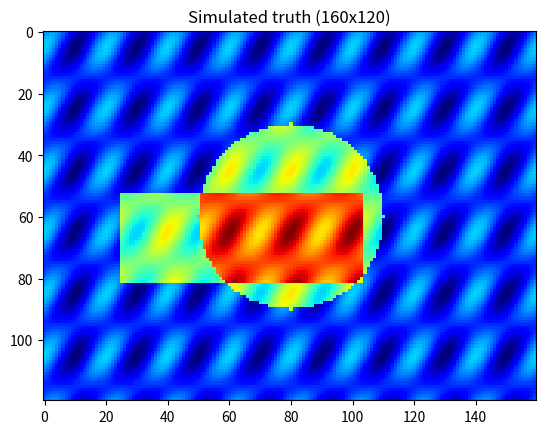
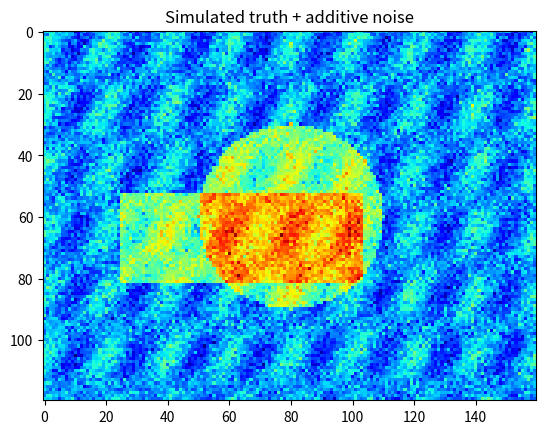

Generate these figures, in order, with matplotlib:
import numpy as np
import matplotlib.pyplot as plt

selected_color_style = 'jet'

# columns, rows
J,I = 1280,960
J,I =  640,480
J,I =  320,240
J,I =  160,120

R_circ = I//4             # radius
C_rect = (9*I//16, 2*J//5) # center
W_rect = (I//8, J//4)     # width

img_true = np.zeros([I,J], dtype='float32') # but think of it as unit8 [0,...,255]
for i in range(I):
    for j in range(J):
        # egg box
        img_true[i,j] = np.sin(2.*np.pi/20*(i+j)) + np.cos(2.*np.pi/20*j) # [-2., +2.]
        img_true[i,j] *= 15. # [-30.,  +30.]
        img_true[i,j] += 70. # [+40., +100.]
        # circle
        img_true[i,j] += 60.*float((i-I//2)**2 + (j-J//2)**2 <= R_circ**2)
        # rectangle
        img_true[i,j] += 60.*float(abs(i-C_rect[0])<W_rect[0] and abs(j-C_rect[1])<W_rect[1])

noise_realization = 15.*np.random.standard_normal(size=[I,J]) # [-40., +40.] roughly
img_noisy = img_true + noise_realization

print(' True image min/max {:.0f}/{:.0f}'.format( img_true.min(), img_true.max()))
print('Noisy image min/max {:.0f}/{:.0f}'.format(img_noisy.min(),img_noisy.max()))

img_true[:,:]  = np.fmax(np.fmin(img_true,  255.), 0.)
img_noisy[:,:] = np.fmax(np.fmin(img_noisy, 255.), 0.)

img_true  = img_true.astype('uint8')
img_noisy = img_noisy.astype('uint8')

plt.close('all')

fig,ax = plt.subplots()
ax.set_title('Simulated truth ({}x{})'.format(J,I))
ax.imshow(img_true, cmap=selected_color_style)

fig,ax = plt.subplots()
ax.set_title('Simulated truth + additive noise')
ax.imshow(img_noisy, cmap=selected_color_style)



plt.show(block=False)